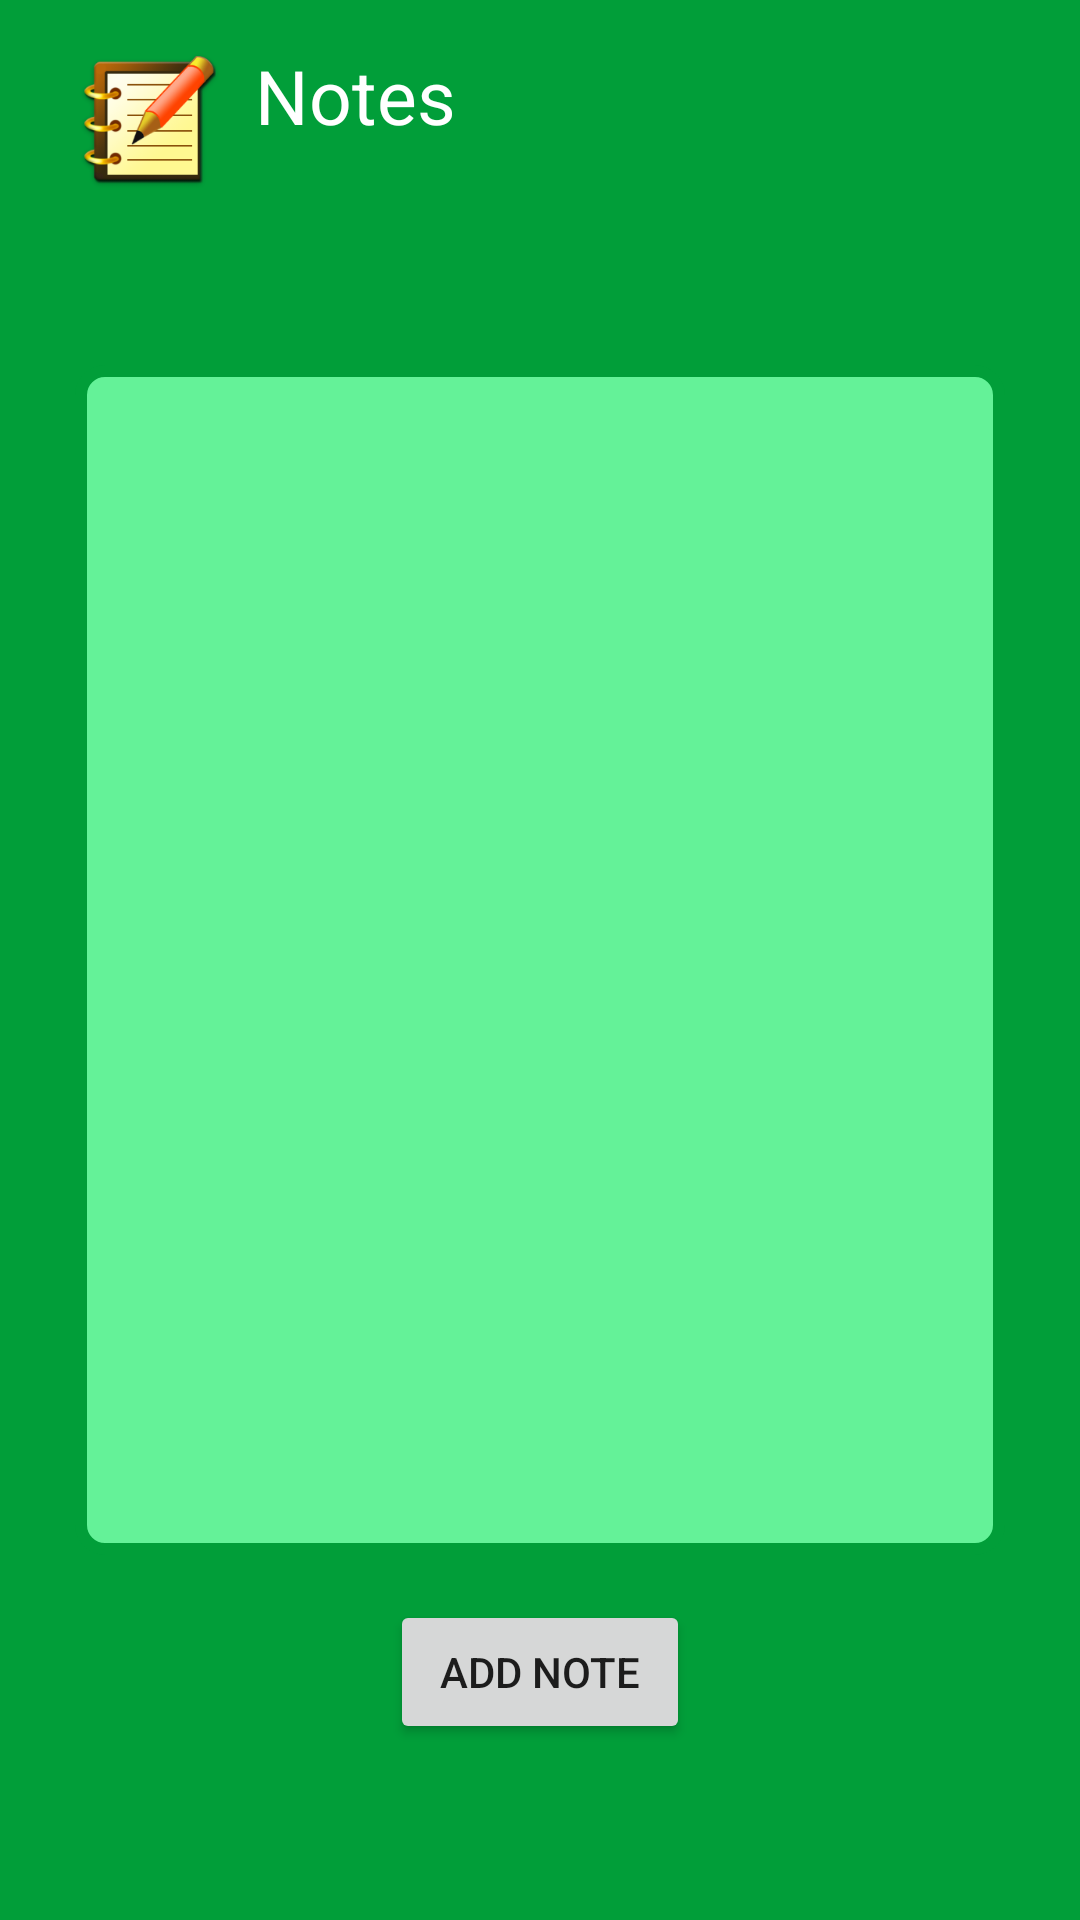

Here is an Android app screen rendered from its layout file. Give the layout XML and the strings, colors and styles it references.
<!-- AndroidManifest.xml: application theme AppTheme -->
<!-- res/layout/activity_notes.xml -->
<RelativeLayout xmlns:android="http://schemas.android.com/apk/res/android"    xmlns:tools="http://schemas.android.com/tools"    android:id="@+id/na"    android:layout_width="match_parent"    android:layout_height="match_parent"    android:scaleType="centerInside"    tools:context="${relativePackage}.${activityClass}">    <include layout="@layout/notes_list" /></RelativeLayout>
<!-- res/layout/notes_list.xml (included above) -->
<?xml version="1.0" encoding="utf-8"?>
<LinearLayout xmlns:android="http://schemas.android.com/apk/res/android"    android:layout_width="match_parent"    android:layout_height="match_parent"    android:orientation="vertical"    android:background="#019E39">    <LinearLayout        android:padding="15dp"        android:layout_width="match_parent"        android:layout_height="0dp"        android:orientation="horizontal"        android:layout_weight="1">        <ImageView            android:id="@+id/grid_item_image3"            android:layout_marginRight="10dp"            android:layout_marginLeft="10dp"            android:src="@drawable/notes2"            android:layout_width="50dp"            android:layout_height="50dp"></ImageView>        <TextView            android:id="@+id/notes_title"            android:layout_width="fill_parent"            android:layout_height="wrap_content"            android:text="@string/mhnotes"            android:textSize="25sp"            android:textColor="@color/white"            android:background="#019E39" />    </LinearLayout>    <LinearLayout        android:padding="15dp"        android:layout_width="match_parent"        android:layout_height="0dp"        android:orientation="vertical"        android:layout_weight="4">        <ListView            android:id="@+id/nlist"            android:layout_width="match_parent"            android:layout_height="match_parent"            android:layout_marginLeft="10dp"            android:layout_marginRight="10dp"            android:paddingLeft="10dp"            android:background="@drawable/list_border" />    </LinearLayout>    <LinearLayout        android:layout_width="match_parent"        android:layout_height="0dp"        android:layout_weight="1"        android:orientation="vertical">        <Button            android:id="@+id/note_button_add"            android:layout_height="wrap_content"            android:layout_width="wrap_content"            android:layout_gravity="center"            android:text="@string/menu_insert"            android:width="100dip"            android:layout_marginLeft="10dp"            android:layout_marginRight="10dp" />    </LinearLayout></LinearLayout>
<!-- resources referenced by this layout -->
<resources>
  <item name="white" type="color">#FFFFFFFF</item>
  <!-- drawable list_border (drawable) -->
  <?xml version="1.0" encoding="utf-8"?>
  <shape xmlns:android="http://schemas.android.com/apk/res/android"    android:shape="rectangle">    <solid android:color="#64F298" />    <stroke        android:width="4dp"        android:color="#FF019E39" />    <padding        android:left="5dp"        android:top="5dp"        android:right="5dp"        android:bottom="5dp" />    <corners android:radius="8dp" /></shape>
  <!-- drawable notes2: png bitmap (drawable-hdpi, 6117 bytes) -->
  <string name="menu_insert">Add Note</string>
  <string name="mhnotes">Notes</string>
  <style name="AppTheme" parent="AppBaseTheme">
          
  
          <item name="android:alertDialogStyle">@style/Theme_HopGrower_Dialog</item>
  
  
      </style>
  <style name="AppBaseTheme" parent="Theme.AppCompat.Light">
          
      </style>
  <style name="Theme_HopGrower_Dialog" parent="@android:style/Theme.Dialog">
          <item name="android:textColor">#FFFFFF</item>
      </style>
</resources>
